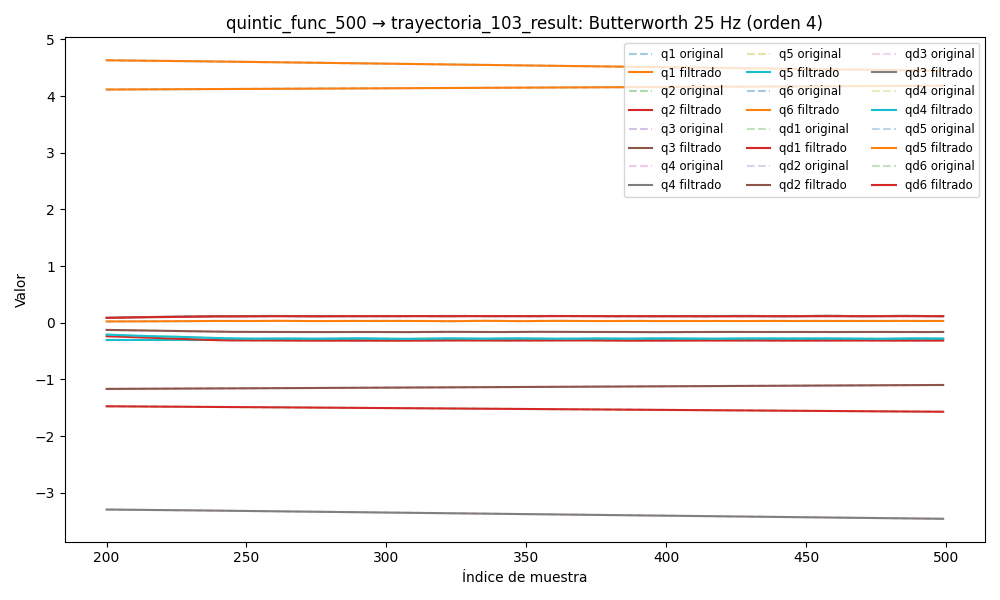

Data behind this chart, as committed beside it:
timestamp, q1, q2, q3, q4, q5, q6, qd1, qd2, qd3, qd4, qd5, qd6, tau1, tau2, tau3, tau4, tau5, tau6
1749042020, 4.667, -1.457, -1.181, -3.266, -0.3081, 4.103, 0.009623, 0.0007355, -0.002326, -0.004557, -0.0005629, 0.007624, 0.1826, 0.9125, 0.8237, 0.2022, -0.308, 0.12
1749042020, 4.667, -1.457, -1.181, -3.266, -0.3081, 4.103, 0.007396, 0.0006737, -0.001921, -0.003375, -0.000466, 0.00616, 0.158, 0.9322, 0.833, 0.1913, -0.2987, 0.1101
1749042020, 4.667, -1.457, -1.181, -3.266, -0.3081, 4.103, 0.00522, 0.0006137, -0.001527, -0.002228, -0.0003681, 0.004726, 0.1635, 0.9022, 0.8308, 0.2061, -0.2962, 0.1049
1749042020, 4.667, -1.457, -1.181, -3.266, -0.3081, 4.103, 0.003145, 0.0005584, -0.001154, -0.001147, -0.0002692, 0.003351, 0.1436, 0.9021, 0.8571, 0.2178, -0.2918, 0.06726
1749042020, 4.667, -1.457, -1.181, -3.266, -0.3081, 4.103, 0.001217, 0.0005103, -0.0008112, -0.0001632, -0.0001691, 0.002062, 0.1393, 0.9124, 0.8668, 0.2177, -0.2918, 0.08448
1749042020, 4.667, -1.457, -1.181, -3.266, -0.3081, 4.103, -0.0005278, 0.0004724, -0.0005042, 0.0007001, -6.78429688886393e-05, 0.0008806, 0.1062, 0.9157, 0.8812, 0.2362, -0.282, 0.07459
1749042020, 4.667, -1.457, -1.181, -3.266, -0.3081, 4.103, -0.002062, 0.0004474, -0.0002369, 0.001424, 3.458920830066961e-05, -0.0001768, 0.1176, 0.9108, 0.8922, 0.2581, -0.2613, 0.07126
1749042020, 4.667, -1.457, -1.181, -3.266, -0.308, 4.103, -0.003368, 0.0004373, -1.0084332770739369e-05, 0.001997, 0.0001378, -0.001099, 0.1042, 0.8989, 0.9128, 0.254, -0.267, 0.04274
1749042020, 4.667, -1.457, -1.181, -3.266, -0.308, 4.103, -0.004441, 0.0004436, 0.0001775, 0.002415, 0.0002409, -0.001881, 0.08761, 0.9088, 0.917, 0.2296, -0.2619, 0.03108
1749042020, 4.667, -1.457, -1.181, -3.266, -0.308, 4.103, -0.005282, 0.0004669, 0.0003288, 0.002681, 0.0003426, -0.002521, 0.05926, 0.934, 0.9106, 0.2506, -0.2487, 0.05091
1749042020, 4.667, -1.457, -1.181, -3.266, -0.308, 4.103, -0.005901, 0.0005062, 0.0004481, 0.002805, 0.0004409, -0.003023, 0.0645, 0.9013, 0.919, 0.2605, -0.2442, 0.03942
1749042020, 4.667, -1.457, -1.181, -3.266, -0.308, 4.103, -0.006314, 0.0005597, 0.0005398, 0.002804, 0.0005336, -0.003393, 0.07467, 0.9103, 0.9234, 0.2767, -0.2609, 0.05226
1749042020, 4.667, -1.457, -1.181, -3.266, -0.308, 4.103, -0.00654, 0.0006238, 0.0006087, 0.002698, 0.000618, -0.003639, 0.08848, 0.9105, 0.9366, 0.2717, -0.247, 0.05145
1749042020, 4.667, -1.457, -1.181, -3.266, -0.308, 4.103, -0.006602, 0.0006939, 0.0006588, 0.002512, 0.0006913, -0.003774, 0.08788, 0.927, 0.9442, 0.2909, -0.2479, 0.01157
1749042020, 4.667, -1.457, -1.181, -3.266, -0.308, 4.103, -0.00652, 0.0007646, 0.0006939, 0.00227, 0.0007512, -0.00381, 0.07728, 0.9202, 0.9379, 0.2725, -0.2442, 0.03014
1749042020, 4.667, -1.457, -1.181, -3.266, -0.308, 4.103, -0.006318, 0.00083, 0.0007173, 0.001994, 0.0007958, -0.003761, 0.06094, 0.912, 0.938, 0.2782, -0.2545, 0.005704
1749042020, 4.667, -1.457, -1.181, -3.266, -0.308, 4.103, -0.006018, 0.0008843, 0.0007314, 0.001707, 0.0008239, -0.00364, 0.0662, 0.8806, 0.9396, 0.2766, -0.2521, 0.02231
1749042020, 4.667, -1.457, -1.181, -3.266, -0.308, 4.103, -0.005638, 0.0009229, 0.0007387, 0.001426, 0.0008353, -0.003463, 0.07395, 0.8765, 0.9509, 0.297, -0.2639, 0.01484
1749042020, 4.667, -1.457, -1.181, -3.266, -0.308, 4.103, -0.005197, 0.0009423, 0.0007407, 0.001163, 0.0008308, -0.003242, 0.05238, 0.8729, 0.9528, 0.2866, -0.2556, 0.02904
1749042020, 4.667, -1.457, -1.181, -3.266, -0.308, 4.103, -0.004711, 0.0009415, 0.0007389, 0.0009296, 0.0008118, -0.00299, 0.07923, 0.8855, 0.9505, 0.2973, -0.2437, 0.03795
1749042020, 4.667, -1.457, -1.181, -3.266, -0.308, 4.103, -0.004197, 0.0009213, 0.0007344, 0.000731, 0.0007805, -0.00272, 0.0728, 0.8845, 0.9618, 0.289, -0.2473, 0.002709
1749042020, 4.667, -1.457, -1.181, -3.266, -0.308, 4.103, -0.003667, 0.0008851, 0.0007276, 0.000571, 0.0007396, -0.002442, 0.06859, 0.8912, 0.9476, 0.2892, -0.2616, 0.02151
1749042020, 4.667, -1.457, -1.181, -3.266, -0.308, 4.103, -0.003137, 0.0008382, 0.0007185, 0.0004515, 0.0006921, -0.002168, 0.08204, 0.8948, 0.9563, 0.2733, -0.2498, 0.04386
1749042020, 4.667, -1.457, -1.181, -3.266, -0.308, 4.103, -0.002619, 0.0007874, 0.0007066, 0.0003731, 0.000641, -0.001906, 0.0624, 0.892, 0.9563, 0.2892, -0.2518, 0.02196
1749042020, 4.667, -1.457, -1.181, -3.266, -0.308, 4.103, -0.002129, 0.0007402, 0.0006911, 0.000336, 0.0005889, -0.001664, 0.03554, 0.8948, 0.9631, 0.2985, -0.2525, 0.02316
1749042020, 4.667, -1.457, -1.181, -3.266, -0.308, 4.103, -0.001681, 0.000704, 0.0006704, 0.0003397, 0.0005384, -0.001446, 0.07276, 0.891, 0.9674, 0.2725, -0.2669, 0.033
1749042020, 4.667, -1.457, -1.181, -3.266, -0.308, 4.103, -0.001293, 0.0006858, 0.0006431, 0.0003832, 0.0004914, -0.001257, 0.04902, 0.8951, 0.9549, 0.286, -0.2615, 0.03339
1749042020, 4.667, -1.457, -1.181, -3.266, -0.308, 4.103, -0.0009815, 0.0006906, 0.0006072, 0.0004644, 0.0004493, -0.001099, 0.05315, 0.8978, 0.9544, 0.2788, -0.2696, 0.02419
1749042020, 4.667, -1.457, -1.181, -3.266, -0.308, 4.103, -0.0007656, 0.0007214, 0.0005613, 0.0005792, 0.000413, -0.0009725, 0.04799, 0.8858, 0.9443, 0.3066, -0.2738, 0.03914
1749042020, 4.667, -1.457, -1.181, -3.266, -0.308, 4.103, -0.0006637, 0.0007783, 0.0005042, 0.0007208, 0.0003827, -0.0008753, 0.03148, 0.9435, 0.9323, 0.2916, -0.2576, 0.02971
1749042020, 4.667, -1.457, -1.181, -3.266, -0.308, 4.103, -0.0006941, 0.0008586, 0.0004353, 0.0008789, 0.0003583, -0.0008044, 0.02736, 0.9193, 0.9014, 0.3015, -0.2705, 0.03966
1749042020, 4.667, -1.457, -1.181, -3.266, -0.308, 4.103, -0.000873, 0.0009563, 0.0003553, 0.001039, 0.000339, -0.0007546, 0.0294, 0.9156, 0.9158, 0.2959, -0.27, 0.02153
1749042020, 4.667, -1.457, -1.181, -3.266, -0.308, 4.103, -0.001214, 0.001062, 0.0002659, 0.001182, 0.000324, -0.000719, 0.02264, 0.9109, 0.906, 0.2936, -0.2613, 0.04198
1749042020, 4.667, -1.457, -1.181, -3.266, -0.308, 4.103, -0.001726, 0.001166, 0.0001705, 0.001284, 0.000312, -0.0006891, 0.01297, 0.897, 0.8932, 0.2818, -0.2696, 0.04163
1749042020, 4.667, -1.457, -1.181, -3.266, -0.308, 4.103, -0.002411, 0.001252, 7.392113872175907e-05, 0.001319, 0.000302, -0.0006551, -0.006134, 0.8711, 0.8967, 0.2885, -0.2751, 0.04146
1749042020, 4.667, -1.457, -1.181, -3.266, -0.308, 4.103, -0.003265, 0.001307, -1.6960726463497075e-05, 0.001256, 0.0002925, -0.0006065, 0.007405, 0.888, 0.8932, 0.2747, -0.2639, 0.05338
1749042020, 4.667, -1.457, -1.181, -3.266, -0.308, 4.103, -0.004277, 0.001316, -9.38508957899868e-05, 0.001066, 0.0002827, -0.0005321, -0.007568, 0.8623, 0.9015, 0.2566, -0.2597, 0.05705
1749042020, 4.667, -1.457, -1.181, -3.266, -0.308, 4.103, -0.005426, 0.001261, -0.0001471, 0.0007201, 0.0002717, -0.0004208, -0.01796, 0.8665, 0.907, 0.2487, -0.2688, 0.07211
1749042020, 4.667, -1.457, -1.181, -3.266, -0.308, 4.103, -0.006682, 0.001131, -0.000166, 0.0001956, 0.000259, -0.0002626, -0.0313, 0.8314, 0.9141, 0.2399, -0.2678, 0.08088
1749042020, 4.667, -1.457, -1.181, -3.266, -0.308, 4.103, -0.008011, 0.0009122, -0.0001398, -0.0005242, 0.0002445, -4.8919164096392714e-05, -0.01474, 0.8248, 0.9173, 0.2105, -0.2659, 0.0949
1749042020, 4.667, -1.457, -1.181, -3.266, -0.308, 4.103, -0.009371, 0.0005957, -5.819827574524866e-05, -0.001446, 0.0002284, 0.0002268, -0.04991, 0.7838, 0.9235, 0.1917, -0.2615, 0.09477
1749042020, 4.667, -1.457, -1.181, -3.266, -0.308, 4.103, -0.01072, 0.0001763, 8.766582039006324e-05, -0.002565, 0.0002114, 0.0005683, -0.04328, 0.7453, 0.9316, 0.1819, -0.2584, 0.09941
1749042020, 4.667, -1.457, -1.181, -3.266, -0.308, 4.103, -0.01202, -0.0003469, 0.0003043, -0.003865, 0.0001947, 0.0009762, -0.08068, 0.7326, 0.9432, 0.1601, -0.2533, 0.1285
1749042020, 4.667, -1.457, -1.181, -3.266, -0.308, 4.103, -0.01322, -0.0009695, 0.0005951, -0.005316, 0.0001794, 0.001448, -0.07516, 0.723, 0.961, 0.1482, -0.2586, 0.1161
1749042020, 4.667, -1.457, -1.181, -3.266, -0.308, 4.103, -0.0143, -0.001682, 0.0009595, -0.006877, 0.0001674, 0.001979, -0.1006, 0.6722, 0.9704, 0.1262, -0.2562, 0.1158
1749042020, 4.667, -1.457, -1.181, -3.266, -0.308, 4.103, -0.01522, -0.00247, 0.001393, -0.0085, 0.0001602, 0.002561, -0.09091, 0.6757, 0.9863, 0.1094, -0.2349, 0.1336
1749042020, 4.666, -1.457, -1.181, -3.266, -0.308, 4.103, -0.01599, -0.003315, 0.001888, -0.01013, 0.0001595, 0.003185, -0.09215, 0.6531, 1.018, 0.07045, -0.2363, 0.1447
1749042020, 4.666, -1.457, -1.181, -3.266, -0.308, 4.103, -0.01659, -0.004196, 0.002431, -0.01171, 0.0001668, 0.003841, -0.08216, 0.6285, 1.011, 0.08355, -0.2408, 0.1692
1749042020, 4.666, -1.457, -1.181, -3.266, -0.308, 4.103, -0.01703, -0.005089, 0.00301, -0.0132, 0.0001832, 0.004517, -0.07776, 0.5646, 0.9935, 0.08789, -0.2384, 0.1779
1749042020, 4.666, -1.457, -1.181, -3.266, -0.308, 4.103, -0.01735, -0.00597, 0.003609, -0.01454, 0.0002094, 0.005204, -0.08762, 0.5872, 1.012, 0.1083, -0.2315, 0.1609
1749042020, 4.666, -1.457, -1.181, -3.266, -0.308, 4.103, -0.01755, -0.006818, 0.004214, -0.01571, 0.0002454, 0.005891, -0.09793, 0.5954, 1.024, 0.1136, -0.2448, 0.1727
1749042020, 4.666, -1.457, -1.181, -3.266, -0.308, 4.103, -0.01769, -0.007614, 0.004811, -0.01669, 0.0002906, 0.006572, -0.09445, 0.6056, 1.044, 0.1116, -0.2346, 0.1668
1749042020, 4.666, -1.457, -1.181, -3.266, -0.308, 4.103, -0.01779, -0.008342, 0.005392, -0.01746, 0.0003438, 0.00724, -0.1424, 0.573, 1.052, 0.1284, -0.2217, 0.1716
1749042020, 4.666, -1.457, -1.181, -3.266, -0.308, 4.103, -0.01788, -0.008993, 0.005948, -0.01805, 0.0004033, 0.007889, -0.1129, 0.5656, 1.05, 0.111, -0.2251, 0.1853
1749042020, 4.666, -1.457, -1.181, -3.267, -0.308, 4.103, -0.01801, -0.009563, 0.006478, -0.01848, 0.0004669, 0.008517, -0.1222, 0.5543, 1.034, 0.1212, -0.2302, 0.1494
1749042020, 4.666, -1.457, -1.181, -3.267, -0.308, 4.103, -0.01819, -0.01005, 0.006981, -0.01878, 0.0005324, 0.009119, -0.09041, 0.5278, 1.053, 0.1383, -0.2209, 0.1803
1749042020, 4.666, -1.457, -1.181, -3.267, -0.308, 4.103, -0.01846, -0.01047, 0.007459, -0.01899, 0.0005976, 0.009692, -0.1113, 0.5218, 1.04, 0.1204, -0.2268, 0.1827
1749042020, 4.666, -1.457, -1.181, -3.267, -0.308, 4.103, -0.01881, -0.01082, 0.00792, -0.01914, 0.0006606, 0.01023, -0.1347, 0.5105, 1.06, 0.107, -0.2339, 0.1758
1749042020, 4.666, -1.457, -1.181, -3.267, -0.308, 4.103, -0.01925, -0.01112, 0.008367, -0.01929, 0.0007203, 0.01074, -0.1512, 0.5189, 1.08, 0.1373, -0.2148, 0.1966
1749042020, 4.666, -1.457, -1.181, -3.267, -0.308, 4.103, -0.01979, -0.01138, 0.008807, -0.01946, 0.000776, 0.0112, -0.1634, 0.5128, 1.067, 0.1089, -0.2276, 0.1849
... 3,210 more rows
